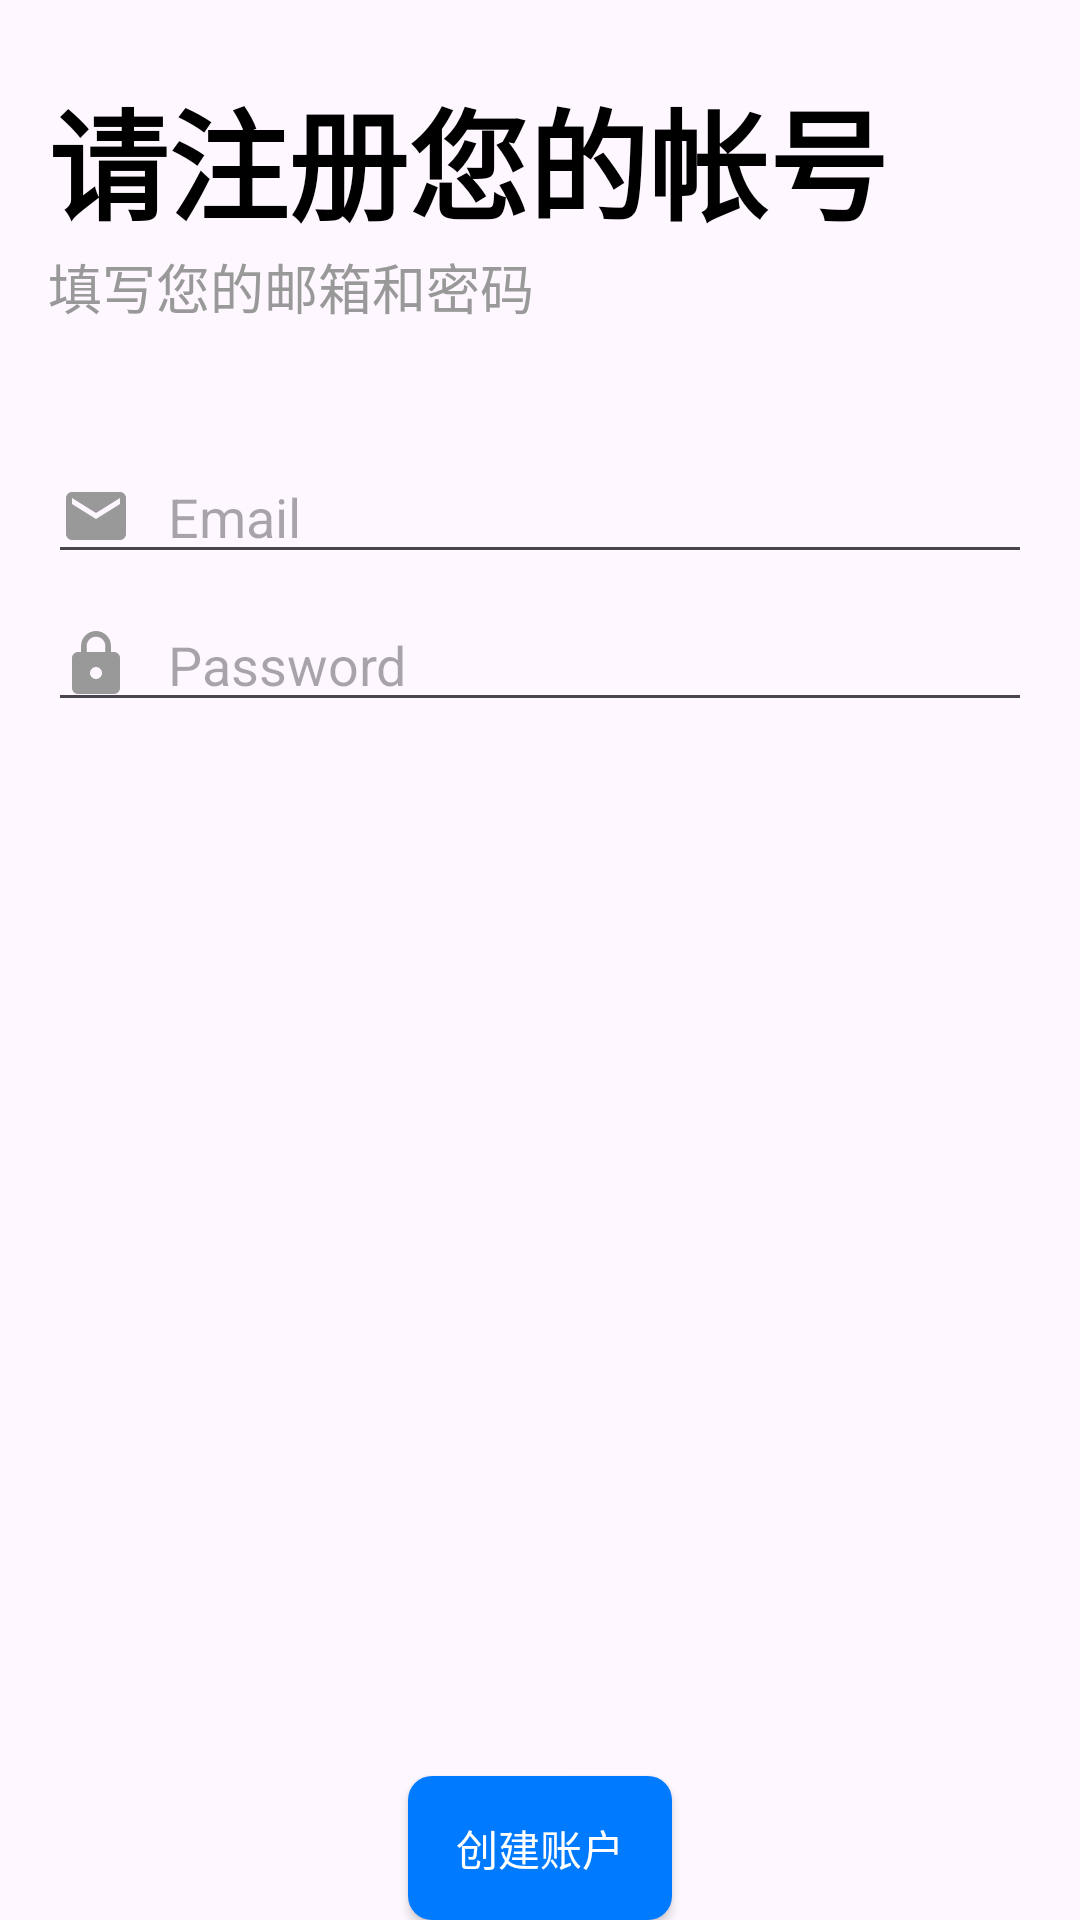

Write the Android layout XML for this screen, with the resource values it uses.
<!-- AndroidManifest.xml: application theme Theme.SecondHomework_pages -->
<!-- res/layout/activity_register_page.xml -->
<?xml version="1.0" encoding="utf-8"?>
<androidx.constraintlayout.widget.ConstraintLayout xmlns:android="http://schemas.android.com/apk/res/android"
    xmlns:app="http://schemas.android.com/apk/res-auto"
    xmlns:tools="http://schemas.android.com/tools"
    android:id="@+id/main"
    android:layout_width="match_parent"
    android:layout_height="match_parent"
    tools:context=".RegisterPage">

    <TextView
        android:id="@+id/welcome"
        android:layout_width="wrap_content"
        android:layout_height="wrap_content"
        android:layout_marginStart="16dp"
        android:layout_marginTop="24dp"
        android:text="@string/Register"
        android:textSize="40sp"
        android:textColor="#000000"
        android:textStyle="bold"
        app:layout_constraintStart_toStartOf="parent"
        app:layout_constraintTop_toTopOf="parent" />
    <TextView
        android:id="@+id/t1"
        android:layout_width="wrap_content"
        android:layout_height="wrap_content"
        android:layout_marginStart="16dp"
        android:text="@string/Register1"
        android:textSize="18sp"
        android:textColor="#999999"
        app:layout_constraintStart_toStartOf="parent"
        app:layout_constraintTop_toBottomOf="@id/welcome" />

    <EditText
        android:id="@+id/username"
        android:layout_width="0dp"
        android:layout_height="wrap_content"
        android:layout_marginTop="150dp"
        android:hint="@string/prompt_email"
        android:inputType="textEmailAddress"
        android:selectAllOnFocus="true"
        android:drawableStart="@drawable/ic_email"
        android:drawablePadding="12dp"
        android:layout_marginStart="16dp"
        android:layout_marginEnd="16dp"
        app:layout_constraintEnd_toEndOf="parent"
        app:layout_constraintStart_toStartOf="parent"
        app:layout_constraintTop_toTopOf="parent" />

    <EditText
        android:id="@+id/password"
        android:layout_width="0dp"
        android:layout_height="wrap_content"
        android:layout_marginTop="8dp"
        android:hint="@string/prompt_password"
        android:imeActionLabel="@string/action_sign_in_short"
        android:imeOptions="actionDone"
        android:inputType="textPassword"
        android:selectAllOnFocus="true"
        android:drawableStart="@drawable/ic_lock"
        android:drawablePadding="12dp"
        android:layout_marginStart="16dp"
        android:layout_marginEnd="16dp"
        app:layout_constraintEnd_toEndOf="parent"
        app:layout_constraintStart_toStartOf="parent"
        app:layout_constraintTop_toBottomOf="@+id/username" />


    <androidx.appcompat.widget.AppCompatButton
        android:id="@+id/create"
        android:layout_width="wrap_content"
        android:layout_height="wrap_content"
        android:layout_marginTop="16dp"
        android:background="@drawable/button_login_background"
        android:text="创建账户"
        android:textColor="#FFFFFF"
        app:layout_constraintTop_toBottomOf="@+id/cbShowPassword"
        app:layout_constraintStart_toStartOf="parent"
        app:layout_constraintEnd_toEndOf="parent"
        app:layout_constraintBottom_toBottomOf="parent"
        app:layout_constraintVertical_bias="0.1"/>

</androidx.constraintlayout.widget.ConstraintLayout>
<!-- resources referenced by this layout -->
<resources>
  <!-- drawable button_login_background (drawable) -->
  <?xml version="1.0" encoding="utf-8"?>
  <shape xmlns:android="http://schemas.android.com/apk/res/android"
      android:shape="rectangle">
      <solid android:color="#007AFF" />
      <corners android:radius="8dp" />
  </shape>
  <!-- drawable ic_email (drawable) -->
  <vector xmlns:android="http://schemas.android.com/apk/res/android"
      android:width="24dp"
      android:height="24dp"
      android:viewportWidth="24"
      android:viewportHeight="24"
      android:tint="#999999">
    <path
        android:fillColor="@android:color/white"
        android:pathData="M20,4H4c-1.1,0 -1.99,0.9 -1.99,2L2,18c0,1.1 0.9,2 2,2h16c1.1,0 2,-0.9 2,-2V6c0,-1.1 -0.9,-2 -2,-2zM20,8l-8,5 -8,-5V6l8,5 8,-5v2z"/>
  </vector>
  <!-- drawable ic_lock (drawable) -->
  <vector xmlns:android="http://schemas.android.com/apk/res/android"
      android:width="24dp"
      android:height="24dp"
      android:viewportWidth="24"
      android:viewportHeight="24"
      android:tint="#999999">
    <path
        android:fillColor="@android:color/white"
        android:pathData="M18,8h-1V6c0,-2.76 -2.24,-5 -5,-5S7,3.24 7,6v2H6c-1.1,0 -2,0.9 -2,2v10c0,1.1 0.9,2 2,2h12c1.1,0 2,-0.9 2,-2V10c0,-1.1 -0.9,-2 -2,-2zM12,17c-1.1,0 -2,-0.9 -2,-2s0.9,-2 2,-2 2,0.9 2,2 -0.9,2 -2,2zM15.1,8H8.9V6c0,-1.71 1.39,-3.1 3.1,-3.1s3.1,1.39 3.1,3.1v2z"/>
  </vector>
  <string name="Register">请注册您的帐号</string>
  <string name="Register1">填写您的邮箱和密码</string>
  <string name="action_sign_in_short">Sign in</string>
  <string name="prompt_email">Email</string>
  <string name="prompt_password">Password</string>
  <style name="Theme.SecondHomework_pages" parent="Base.Theme.SecondHomework_pages" />
  <style name="Base.Theme.SecondHomework_pages" parent="Theme.Material3.DayNight.NoActionBar">
          
          
      </style>
</resources>
